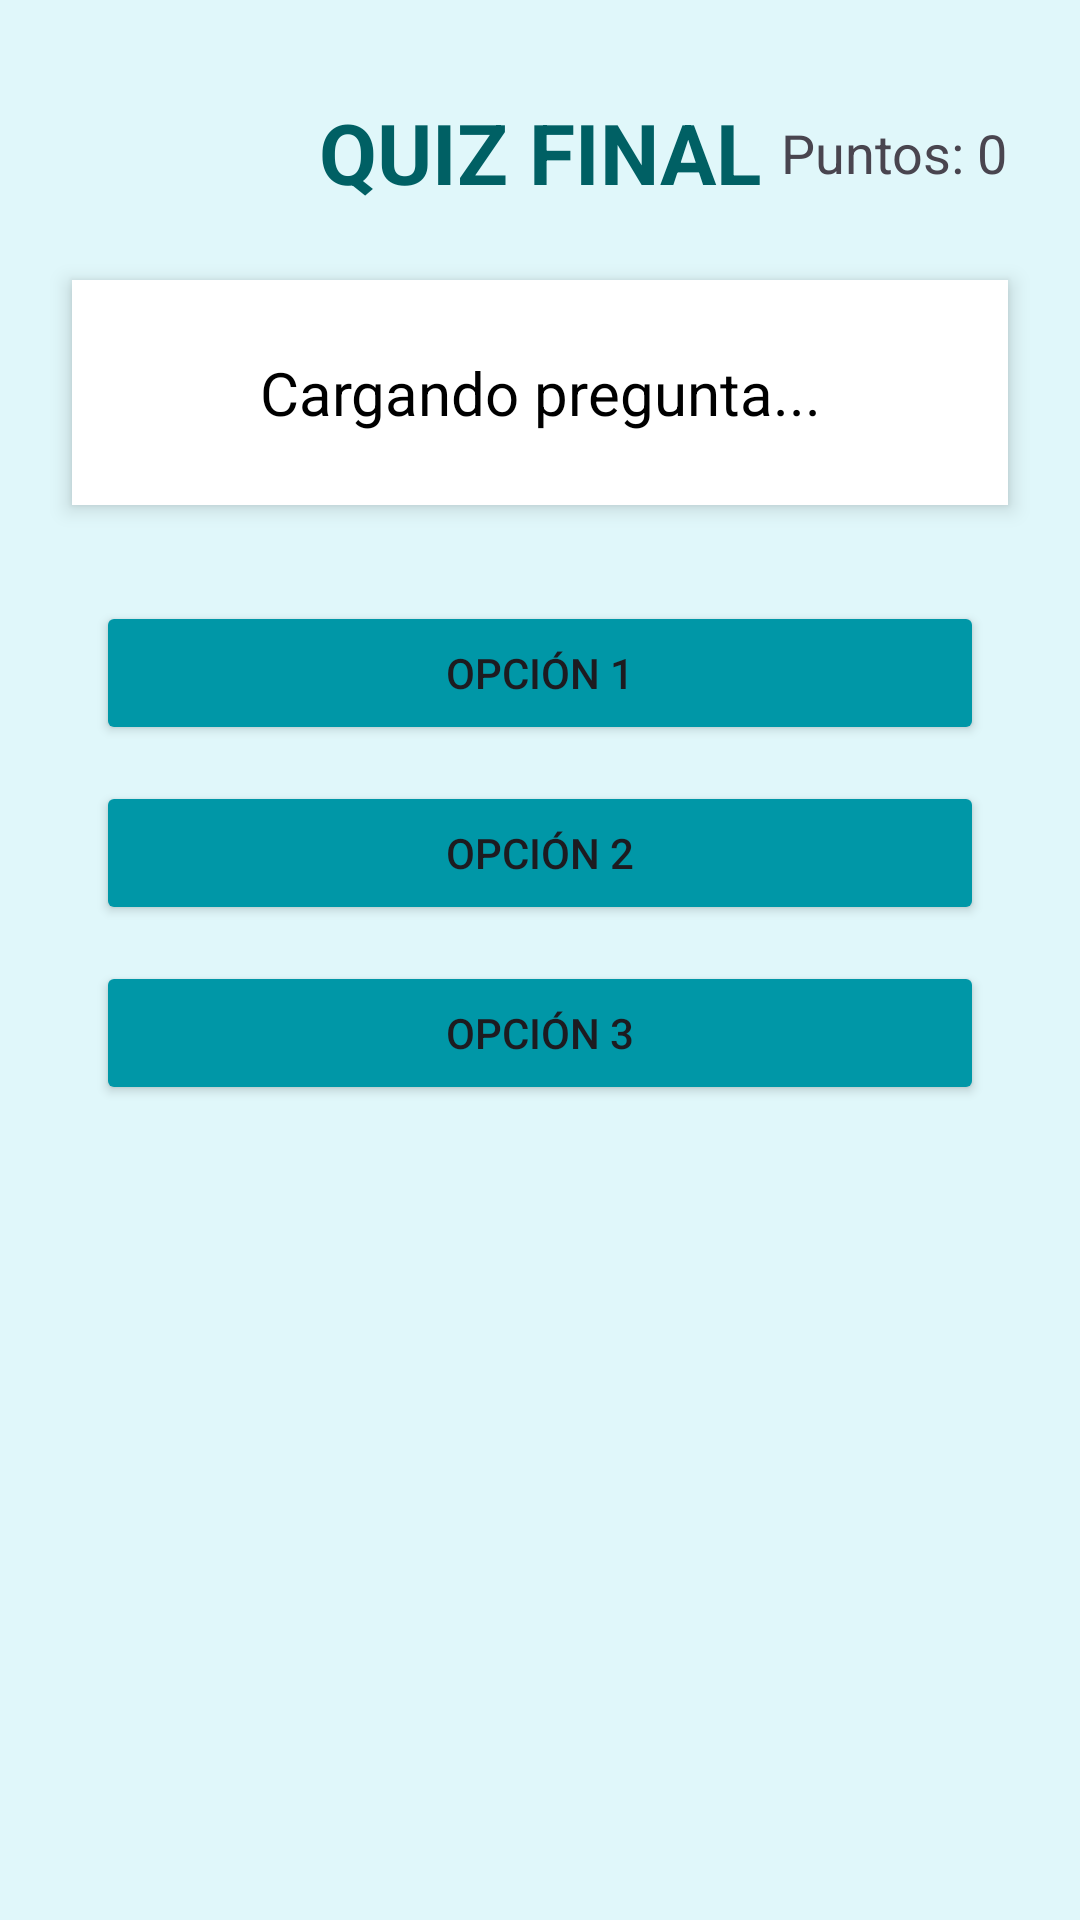

Produce the Android XML layout that renders to this screen, including the resource entries it uses.
<!-- AndroidManifest.xml: application theme Theme.NavidAPP_2DAM -->
<!-- res/layout/fragment_juego_quiz.xml -->
<?xml version="1.0" encoding="utf-8"?>
<androidx.constraintlayout.widget.ConstraintLayout
    xmlns:android="http://schemas.android.com/apk/res/android"
    xmlns:app="http://schemas.android.com/apk/res-auto"
    android:layout_width="match_parent"
    android:layout_height="match_parent"
    android:background="#E0F7FA">

    <TextView
        android:id="@+id/tvTituloQuiz"
        android:layout_width="wrap_content"
        android:layout_height="wrap_content"
        android:text="QUIZ FINAL"
        android:textSize="28sp"
        android:textStyle="bold"
        android:textColor="#006064"
        android:layout_marginTop="32dp"
        app:layout_constraintTop_toTopOf="parent"
        app:layout_constraintStart_toStartOf="parent"
        app:layout_constraintEnd_toEndOf="parent"/>

    <TextView
        android:id="@+id/tvPuntuacion"
        android:layout_width="wrap_content"
        android:layout_height="wrap_content"
        android:text="Puntos: 0"
        android:textSize="18sp"
        android:layout_marginEnd="24dp"
        app:layout_constraintTop_toTopOf="@id/tvTituloQuiz"
        app:layout_constraintBottom_toBottomOf="@id/tvTituloQuiz"
        app:layout_constraintEnd_toEndOf="parent"/>

    <TextView
        android:id="@+id/tvPregunta"
        android:layout_width="0dp"
        android:layout_height="wrap_content"
        android:layout_margin="24dp"
        android:background="#FFFFFF"
        android:padding="24dp"
        android:elevation="4dp"
        android:text="Cargando pregunta..."
        android:textSize="20sp"
        android:textColor="#000000"
        android:gravity="center"
        app:layout_constraintTop_toBottomOf="@id/tvTituloQuiz"
        app:layout_constraintStart_toStartOf="parent"
        app:layout_constraintEnd_toEndOf="parent"/>

    <LinearLayout
        android:id="@+id/layoutRespuestas"
        android:layout_width="match_parent"
        android:layout_height="wrap_content"
        android:orientation="vertical"
        android:padding="32dp"
        app:layout_constraintTop_toBottomOf="@id/tvPregunta">

        <Button
            android:id="@+id/btnOp1"
            android:layout_width="match_parent"
            android:layout_height="wrap_content"
            android:text="Opción 1"
            android:backgroundTint="#0097A7"
            android:layout_marginBottom="12dp"/>

        <Button
            android:id="@+id/btnOp2"
            android:layout_width="match_parent"
            android:layout_height="wrap_content"
            android:text="Opción 2"
            android:backgroundTint="#0097A7"
            android:layout_marginBottom="12dp"/>

        <Button
            android:id="@+id/btnOp3"
            android:layout_width="match_parent"
            android:layout_height="wrap_content"
            android:text="Opción 3"
            android:backgroundTint="#0097A7"
            android:layout_marginBottom="12dp"/>

    </LinearLayout>

    <LinearLayout
        android:id="@+id/panelFinal"
        android:layout_width="match_parent"
        android:layout_height="match_parent"
        android:background="#D9000000"
        android:orientation="vertical"
        android:gravity="center"
        android:padding="32dp"
        android:visibility="gone"
        android:elevation="10dp">

        <TextView
            android:id="@+id/tvMensajeFinal"
            android:layout_width="wrap_content"
            android:layout_height="wrap_content"
            android:text="¡FELICIDADES!"
            android:textColor="#FFD700"
            android:textSize="34sp"
            android:textStyle="bold"
            android:gravity="center"/>

        <TextView
            android:id="@+id/tvSubtituloFinal"
            android:layout_width="wrap_content"
            android:layout_height="wrap_content"
            android:text="Has salvado la Navidad"
            android:textColor="#FFFFFF"
            android:textSize="20sp"
            android:layout_marginTop="16dp"
            android:gravity="center"/>

        <Button
            android:id="@+id/btnSalir"
            android:layout_width="wrap_content"
            android:layout_height="wrap_content"
            android:text="TERMINAR AVENTURA"
            android:backgroundTint="#D32F2F"
            android:layout_marginTop="40dp"/>

    </LinearLayout>

</androidx.constraintlayout.widget.ConstraintLayout>
<!-- resources referenced by this layout -->
<resources>
  <style name="Theme.NavidAPP_2DAM" parent="Base.Theme.NavidAPP_2DAM" />
  <style name="Base.Theme.NavidAPP_2DAM" parent="Theme.Material3.DayNight.NoActionBar">
          
          
      </style>
</resources>
